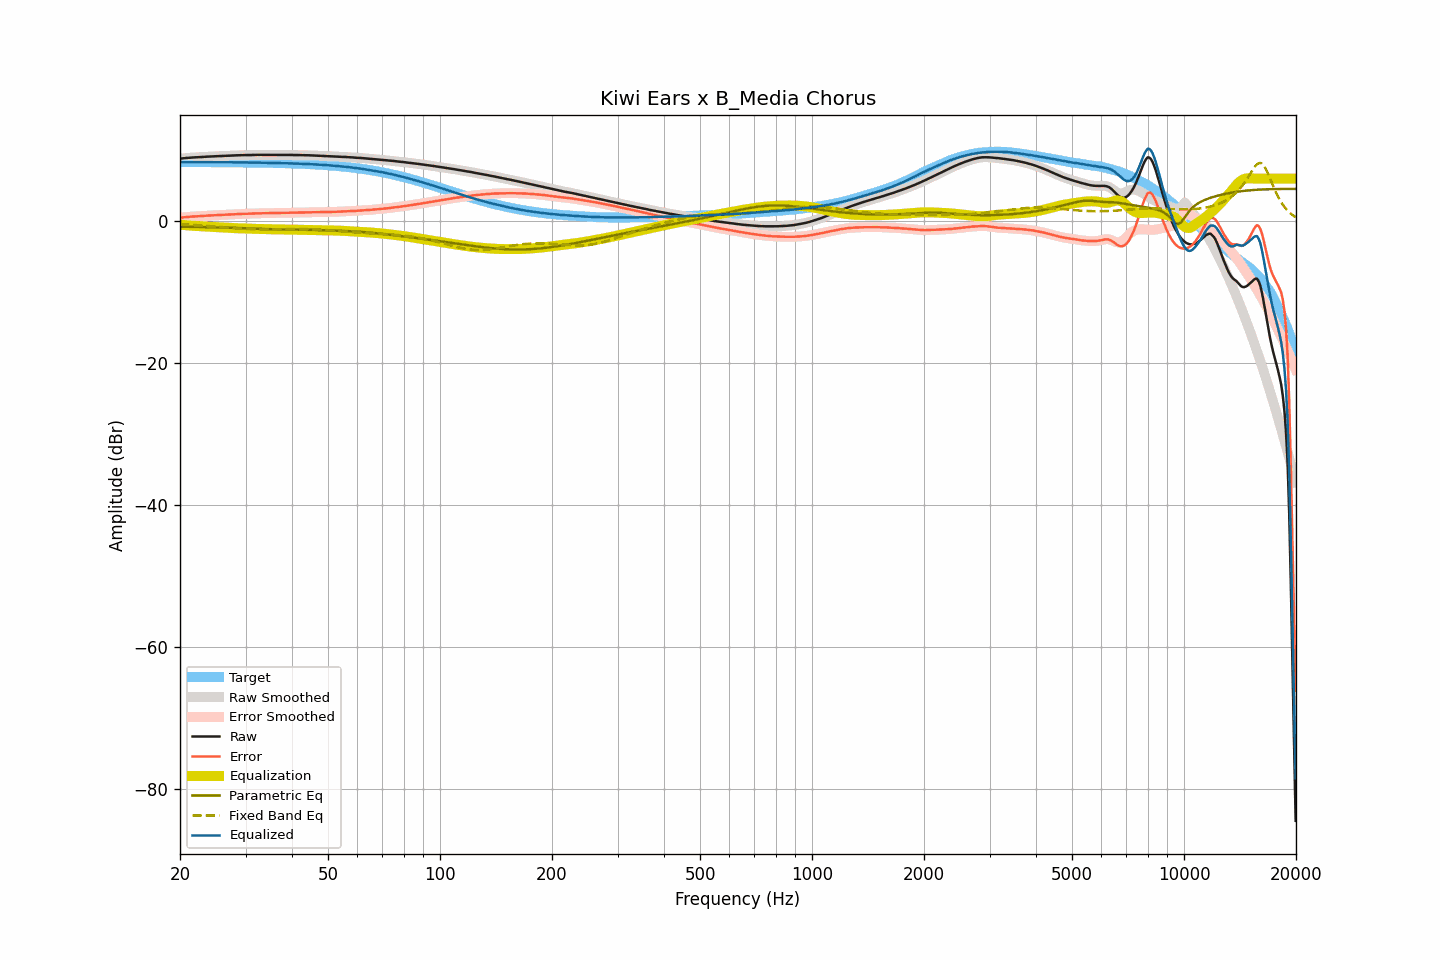

The data file committed next to this chart (first rows):
frequency, raw, smoothed, error, error_smoothed, equalization, parametric_eq, fixed_band_eq, equalized_raw, equalized_smoothed, target
20.00, 8.81, 8.81, 0.48, 0.48, -0.48, -0.77, -0.42, 8.33, 8.33, 8.33
20.20, 8.84, 8.84, 0.51, 0.51, -0.51, -0.78, -0.43, 8.33, 8.33, 8.33
20.40, 8.86, 8.86, 0.53, 0.53, -0.53, -0.78, -0.44, 8.33, 8.33, 8.33
20.61, 8.89, 8.89, 0.56, 0.56, -0.56, -0.78, -0.45, 8.33, 8.33, 8.33
20.81, 8.91, 8.91, 0.58, 0.58, -0.58, -0.78, -0.47, 8.33, 8.33, 8.33
21.02, 8.93, 8.93, 0.60, 0.60, -0.60, -0.79, -0.48, 8.33, 8.33, 8.33
21.23, 8.95, 8.95, 0.62, 0.62, -0.62, -0.79, -0.49, 8.33, 8.33, 8.33
21.44, 8.97, 8.97, 0.64, 0.64, -0.64, -0.80, -0.51, 8.33, 8.33, 8.33
21.66, 8.98, 8.98, 0.65, 0.65, -0.65, -0.80, -0.52, 8.33, 8.33, 8.33
21.87, 8.99, 8.99, 0.67, 0.66, -0.67, -0.80, -0.54, 8.32, 8.32, 8.32
22.09, 9.00, 9.00, 0.68, 0.68, -0.68, -0.81, -0.55, 8.32, 8.32, 8.32
22.31, 9.01, 9.01, 0.69, 0.69, -0.69, -0.81, -0.57, 8.32, 8.32, 8.32
22.54, 9.03, 9.02, 0.71, 0.70, -0.71, -0.81, -0.58, 8.32, 8.32, 8.32
22.76, 9.04, 9.04, 0.72, 0.72, -0.72, -0.82, -0.60, 8.32, 8.32, 8.32
22.99, 9.05, 9.05, 0.73, 0.73, -0.73, -0.82, -0.62, 8.32, 8.32, 8.32
23.22, 9.07, 9.07, 0.75, 0.75, -0.75, -0.83, -0.63, 8.32, 8.32, 8.32
23.45, 9.08, 9.08, 0.76, 0.76, -0.76, -0.83, -0.65, 8.32, 8.32, 8.32
23.69, 9.10, 9.10, 0.78, 0.78, -0.78, -0.84, -0.67, 8.32, 8.32, 8.32
23.92, 9.11, 9.11, 0.79, 0.79, -0.79, -0.84, -0.69, 8.32, 8.32, 8.32
24.16, 9.12, 9.12, 0.80, 0.81, -0.80, -0.85, -0.71, 8.32, 8.32, 8.31
24.40, 9.13, 9.13, 0.82, 0.82, -0.82, -0.85, -0.73, 8.31, 8.31, 8.31
24.65, 9.14, 9.14, 0.83, 0.83, -0.83, -0.86, -0.75, 8.31, 8.31, 8.31
24.89, 9.15, 9.15, 0.84, 0.84, -0.84, -0.86, -0.76, 8.31, 8.31, 8.31
25.14, 9.16, 9.16, 0.85, 0.85, -0.85, -0.87, -0.78, 8.31, 8.31, 8.31
25.39, 9.17, 9.17, 0.86, 0.86, -0.86, -0.88, -0.80, 8.31, 8.31, 8.31
25.65, 9.18, 9.18, 0.87, 0.87, -0.88, -0.88, -0.82, 8.30, 8.30, 8.31
25.91, 9.19, 9.19, 0.88, 0.89, -0.89, -0.89, -0.84, 8.30, 8.30, 8.30
26.16, 9.21, 9.21, 0.91, 0.90, -0.90, -0.89, -0.86, 8.31, 8.30, 8.30
26.43, 9.22, 9.22, 0.92, 0.92, -0.92, -0.90, -0.88, 8.30, 8.30, 8.30
26.69, 9.23, 9.23, 0.93, 0.93, -0.93, -0.91, -0.90, 8.30, 8.30, 8.30
26.96, 9.24, 9.24, 0.94, 0.94, -0.94, -0.92, -0.92, 8.30, 8.30, 8.30
27.23, 9.25, 9.25, 0.95, 0.95, -0.95, -0.92, -0.94, 8.30, 8.30, 8.30
27.50, 9.26, 9.26, 0.96, 0.96, -0.96, -0.93, -0.96, 8.30, 8.30, 8.29
27.77, 9.27, 9.27, 0.98, 0.97, -0.97, -0.94, -0.98, 8.30, 8.29, 8.29
28.05, 9.27, 9.27, 0.98, 0.98, -0.98, -0.95, -1.00, 8.29, 8.29, 8.29
28.33, 9.28, 9.28, 0.99, 0.99, -0.99, -0.95, -1.01, 8.29, 8.29, 8.29
28.62, 9.29, 9.28, 1.00, 1.00, -1.00, -0.96, -1.03, 8.29, 8.28, 8.29
28.90, 9.29, 9.29, 1.01, 1.01, -1.01, -0.97, -1.05, 8.28, 8.28, 8.28
29.19, 9.30, 9.30, 1.02, 1.02, -1.02, -0.98, -1.06, 8.28, 8.28, 8.28
29.48, 9.31, 9.31, 1.03, 1.03, -1.03, -0.99, -1.07, 8.28, 8.28, 8.28
29.78, 9.31, 9.31, 1.03, 1.04, -1.03, -1.00, -1.09, 8.28, 8.28, 8.28
30.08, 9.32, 9.32, 1.04, 1.04, -1.04, -1.01, -1.10, 8.28, 8.28, 8.27
30.38, 9.32, 9.32, 1.05, 1.05, -1.05, -1.02, -1.11, 8.27, 8.27, 8.27
30.68, 9.32, 9.32, 1.05, 1.05, -1.06, -1.03, -1.12, 8.26, 8.27, 8.27
30.99, 9.33, 9.33, 1.06, 1.06, -1.06, -1.04, -1.13, 8.26, 8.26, 8.27
31.30, 9.33, 9.33, 1.07, 1.07, -1.07, -1.05, -1.14, 8.26, 8.26, 8.26
31.61, 9.34, 9.34, 1.08, 1.08, -1.08, -1.06, -1.14, 8.26, 8.26, 8.26
31.93, 9.35, 9.35, 1.09, 1.09, -1.09, -1.07, -1.15, 8.26, 8.26, 8.26
32.24, 9.35, 9.35, 1.10, 1.10, -1.09, -1.07, -1.15, 8.26, 8.26, 8.25
32.57, 9.36, 9.35, 1.11, 1.10, -1.10, -1.08, -1.15, 8.26, 8.25, 8.25
32.89, 9.35, 9.35, 1.10, 1.11, -1.11, -1.09, -1.16, 8.24, 8.25, 8.25
33.22, 9.35, 9.35, 1.11, 1.11, -1.11, -1.10, -1.16, 8.24, 8.24, 8.24
33.55, 9.35, 9.35, 1.11, 1.11, -1.12, -1.11, -1.16, 8.23, 8.23, 8.24
33.89, 9.35, 9.35, 1.12, 1.12, -1.12, -1.11, -1.16, 8.23, 8.23, 8.23
34.23, 9.35, 9.35, 1.12, 1.12, -1.12, -1.12, -1.15, 8.22, 8.23, 8.23
34.57, 9.36, 9.36, 1.13, 1.13, -1.13, -1.13, -1.15, 8.23, 8.23, 8.23
34.92, 9.36, 9.36, 1.14, 1.14, -1.14, -1.13, -1.15, 8.22, 8.22, 8.22
35.27, 9.36, 9.36, 1.14, 1.14, -1.14, -1.14, -1.15, 8.22, 8.22, 8.22
35.62, 9.36, 9.36, 1.15, 1.15, -1.15, -1.14, -1.14, 8.21, 8.21, 8.21
35.97, 9.36, 9.36, 1.15, 1.15, -1.15, -1.15, -1.14, 8.21, 8.21, 8.21
... 635 more rows
